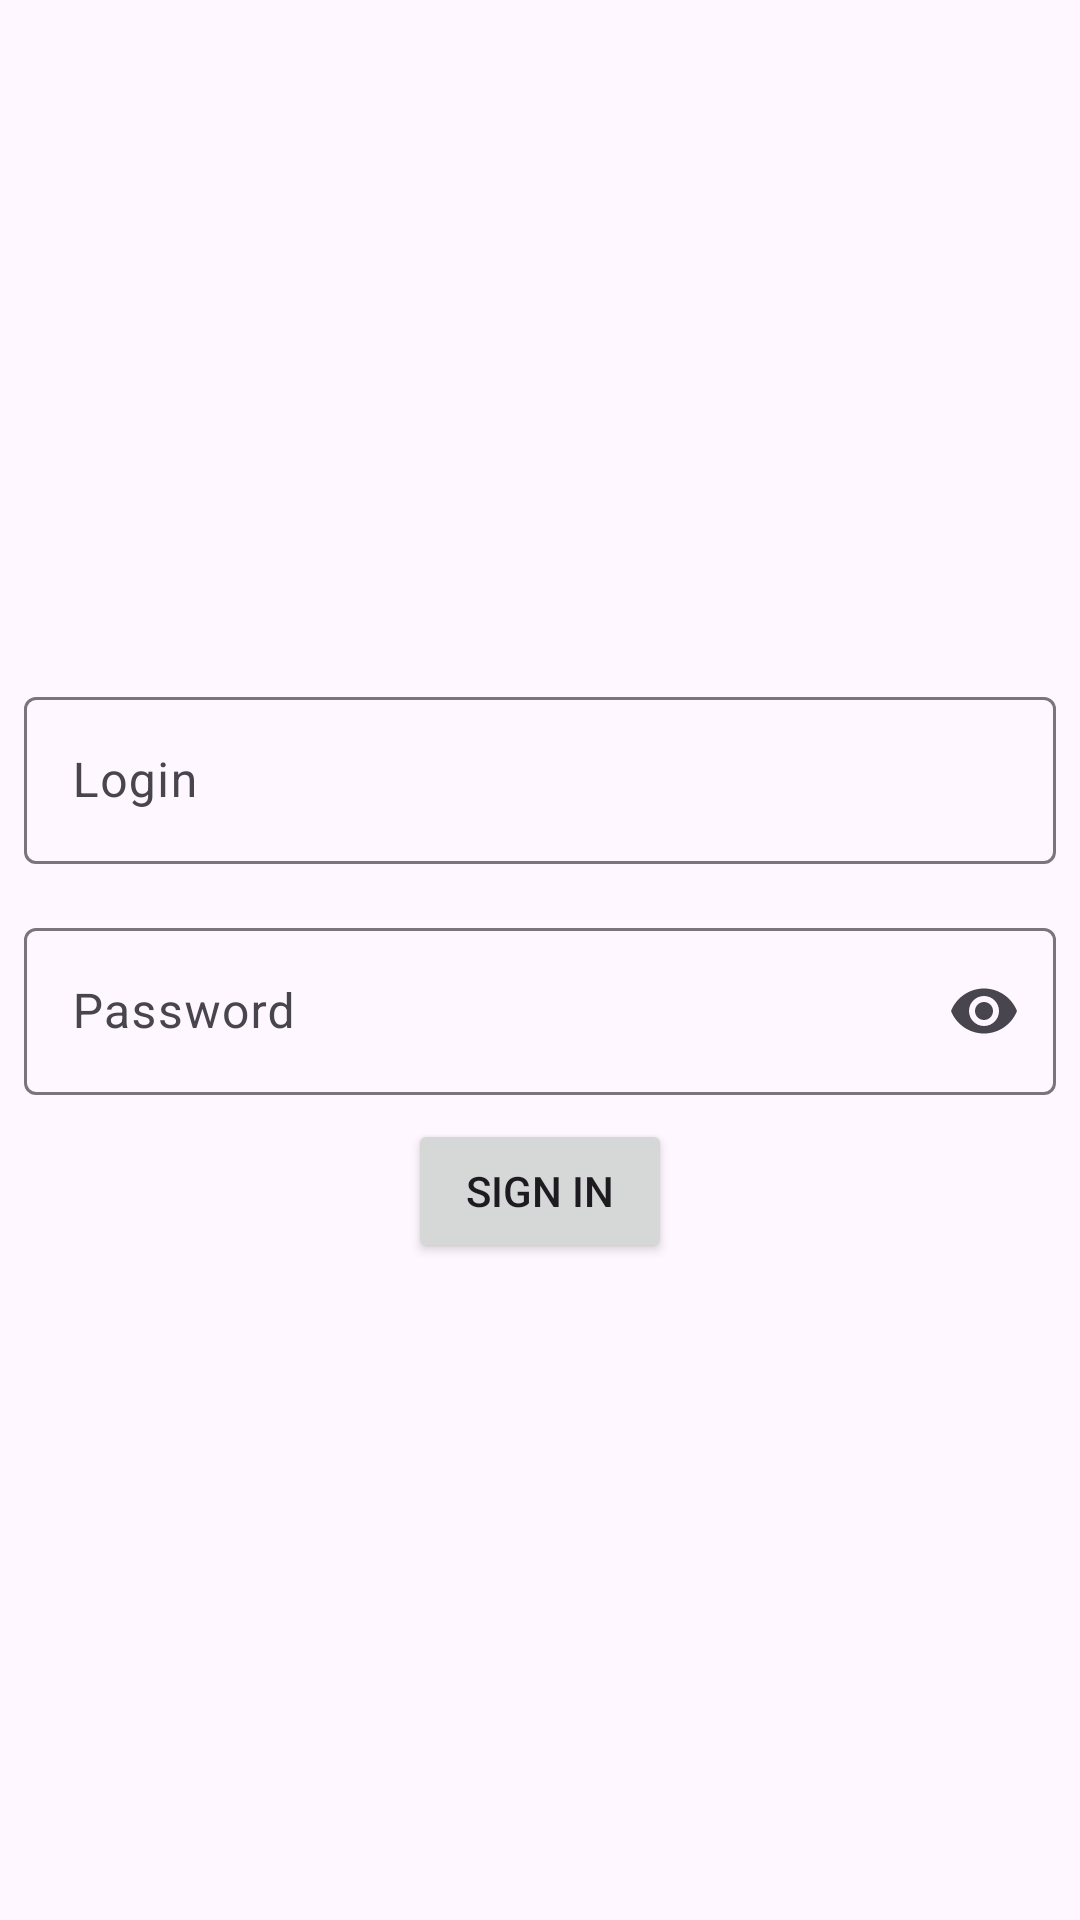

Produce the Android XML layout that renders to this screen, including the resource entries it uses.
<!-- AndroidManifest.xml: application theme Theme.Testtask -->
<!-- res/layout/fragment_login.xml -->
<?xml version="1.0" encoding="utf-8"?>
<androidx.constraintlayout.widget.ConstraintLayout xmlns:android="http://schemas.android.com/apk/res/android"
    xmlns:app="http://schemas.android.com/apk/res-auto"
    xmlns:tools="http://schemas.android.com/tools"
    android:id="@+id/main"
    android:layout_width="match_parent"
    android:layout_height="match_parent"
    android:animateLayoutChanges="true"
    android:fitsSystemWindows="true"
    tools:context=".ui.login.LoginFragment">

    <com.google.android.material.progressindicator.LinearProgressIndicator
        android:id="@+id/progress_bar"
        android:layout_width="match_parent"
        android:layout_height="wrap_content"
        android:indeterminate="true"
        android:visibility="gone"
        app:indeterminateAnimationType="disjoint"
        app:layout_constraintTop_toTopOf="parent" />

    <LinearLayout
        android:layout_width="match_parent"
        android:layout_height="wrap_content"
        android:gravity="center"
        android:orientation="vertical"
        app:layout_constraintBottom_toBottomOf="parent"
        app:layout_constraintTop_toTopOf="parent">

        <com.google.android.material.textfield.TextInputLayout
            android:id="@+id/login_layout"
            android:layout_width="match_parent"
            android:layout_height="wrap_content"
            android:animateLayoutChanges="true"
            android:hint="@string/login"
            android:padding="8dp"
            app:endIconMode="clear_text"
            app:helperTextTextColor="?attr/colorError">

            <com.google.android.material.textfield.TextInputEditText
                android:id="@+id/login"
                android:layout_width="match_parent"
                android:layout_height="wrap_content"
                android:inputType="text" />
        </com.google.android.material.textfield.TextInputLayout>

        <com.google.android.material.textfield.TextInputLayout
            android:id="@+id/password_layout"
            android:layout_width="match_parent"
            android:layout_height="wrap_content"
            android:animateLayoutChanges="true"
            android:hint="@string/password"
            android:padding="8dp"
            app:endIconMode="password_toggle"
            app:helperTextTextColor="?attr/colorError">

            <com.google.android.material.textfield.TextInputEditText
                android:id="@+id/password"
                android:layout_width="match_parent"
                android:layout_height="wrap_content"
                android:inputType="textPassword" />

        </com.google.android.material.textfield.TextInputLayout>

        <TextView
            android:id="@+id/error_text"
            android:layout_width="match_parent"
            android:layout_height="wrap_content"
            android:textAlignment="center"
            android:textColor="?attr/colorError"
            android:visibility="gone"
            tools:text="@string/error_code_1003" />

        <Button
            android:id="@+id/login_button"
            android:layout_width="wrap_content"
            android:layout_height="wrap_content"
            android:text="@string/login_button" />
    </LinearLayout>

</androidx.constraintlayout.widget.ConstraintLayout>
<!-- resources referenced by this layout -->
<resources>
  <string name="error_code_1003">Wrong login or password</string>
  <string name="login">Login</string>
  <string name="login_button">Sign In</string>
  <string name="password">Password</string>
  <style name="Theme.Testtask" parent="Base.Theme.Testtask" />
  <style name="Base.Theme.Testtask" parent="Theme.Material3.DayNight.NoActionBar">
          
          
          <item name="android:windowTranslucentNavigation">true</item>
          <item name="android:windowTranslucentStatus">true</item>
      </style>
</resources>
